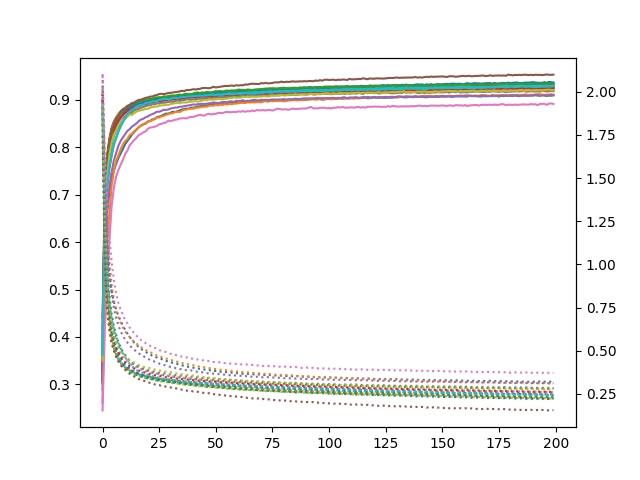

The data file committed next to this chart (first rows):
accuracy_0, loss_0, accuracy_1, loss_1, accuracy_2, loss_2, accuracy_3, loss_3, accuracy_4, loss_4, accuracy_5, loss_5, accuracy_6, loss_6, accuracy_7, loss_7, accuracy_8, loss_8, accuracy_9, loss_9, accuracy_10, loss_10, accuracy_11, loss_11
0.3025, 1.963, 0.3696, 1.869, 0.3078, 2.031, 0.3492, 1.941, 0.4011, 1.879, 0.4174, 1.815, 0.3988, 1.828, 0.289, 2.017, 0.3405, 1.912, 0.3494, 1.987, 0.3331, 1.948, 0.3538, 2.004
0.5453, 1.425, 0.6964, 1.148, 0.5962, 1.414, 0.6478, 1.251, 0.6905, 1.165, 0.6886, 1.138, 0.6579, 1.208, 0.6118, 1.36, 0.6624, 1.205, 0.6297, 1.303, 0.6312, 1.301, 0.5184, 1.535
0.6619, 1.112, 0.7823, 0.7951, 0.7138, 1.018, 0.7603, 0.8962, 0.7741, 0.8404, 0.7804, 0.8223, 0.7443, 0.9103, 0.7529, 0.9407, 0.7614, 0.8396, 0.7324, 0.9446, 0.7384, 0.9214, 0.5966, 1.216
0.708, 0.9418, 0.8177, 0.6399, 0.7546, 0.8204, 0.8074, 0.7006, 0.8128, 0.6801, 0.8166, 0.6642, 0.7856, 0.7491, 0.8077, 0.7093, 0.8094, 0.6637, 0.7854, 0.7538, 0.7829, 0.7384, 0.6587, 1.024
0.7312, 0.8464, 0.8384, 0.5535, 0.7821, 0.7135, 0.8356, 0.5908, 0.8339, 0.5839, 0.8409, 0.5719, 0.812, 0.6512, 0.8338, 0.5903, 0.8344, 0.5691, 0.8169, 0.6366, 0.8153, 0.6308, 0.7185, 0.8865
0.7509, 0.7806, 0.8515, 0.5049, 0.8053, 0.6408, 0.8507, 0.5246, 0.8506, 0.5227, 0.8541, 0.5152, 0.8318, 0.5838, 0.8527, 0.52, 0.8491, 0.5102, 0.8394, 0.5567, 0.8332, 0.561, 0.75, 0.796
0.7646, 0.7381, 0.8617, 0.4694, 0.8197, 0.5913, 0.8605, 0.4827, 0.859, 0.4837, 0.8624, 0.478, 0.8446, 0.5357, 0.8629, 0.4759, 0.8603, 0.4718, 0.8545, 0.5029, 0.8466, 0.516, 0.7711, 0.7358
0.7774, 0.7019, 0.8655, 0.45, 0.8328, 0.5497, 0.8679, 0.4519, 0.8694, 0.4495, 0.8695, 0.4534, 0.8544, 0.5025, 0.8692, 0.4483, 0.8716, 0.4417, 0.8643, 0.4659, 0.8563, 0.4841, 0.7827, 0.6939
0.7869, 0.6726, 0.8716, 0.4318, 0.8452, 0.5179, 0.8735, 0.4318, 0.8744, 0.4289, 0.8747, 0.4343, 0.8608, 0.477, 0.8746, 0.4286, 0.8758, 0.4201, 0.8714, 0.4402, 0.8635, 0.4578, 0.7956, 0.6622
0.7966, 0.6454, 0.8748, 0.4195, 0.8549, 0.4928, 0.8794, 0.4119, 0.8798, 0.4123, 0.8797, 0.4179, 0.8651, 0.46, 0.8794, 0.4116, 0.8793, 0.4065, 0.8766, 0.419, 0.8701, 0.439, 0.8057, 0.6347
0.8066, 0.62, 0.88, 0.4081, 0.8602, 0.4741, 0.8823, 0.4012, 0.8832, 0.3971, 0.8825, 0.408, 0.871, 0.4439, 0.8823, 0.4008, 0.8841, 0.3941, 0.8812, 0.4067, 0.8783, 0.4174, 0.8129, 0.6119
0.8134, 0.599, 0.8812, 0.3999, 0.8658, 0.4563, 0.8851, 0.3893, 0.8865, 0.3862, 0.8858, 0.3973, 0.8735, 0.4335, 0.8831, 0.3939, 0.8876, 0.382, 0.8834, 0.3954, 0.8802, 0.4085, 0.8173, 0.5953
0.8196, 0.579, 0.8855, 0.3913, 0.8704, 0.4424, 0.8867, 0.3818, 0.8888, 0.3788, 0.8875, 0.3905, 0.8769, 0.4238, 0.8875, 0.3835, 0.8887, 0.3757, 0.8869, 0.3861, 0.8834, 0.3962, 0.8256, 0.5775
0.8269, 0.5627, 0.8861, 0.3837, 0.873, 0.4312, 0.8886, 0.3759, 0.8921, 0.3709, 0.8905, 0.3832, 0.8788, 0.4144, 0.8887, 0.3788, 0.8896, 0.3701, 0.8902, 0.3772, 0.8867, 0.386, 0.8286, 0.5641
0.832, 0.546, 0.8886, 0.3778, 0.8786, 0.4197, 0.8914, 0.3687, 0.894, 0.3642, 0.8923, 0.3751, 0.8819, 0.4057, 0.8921, 0.3711, 0.8937, 0.3623, 0.8925, 0.3688, 0.8892, 0.379, 0.8341, 0.55
0.8376, 0.5329, 0.8896, 0.3739, 0.8803, 0.4114, 0.8943, 0.3615, 0.896, 0.3584, 0.8933, 0.3728, 0.8821, 0.4015, 0.8935, 0.3655, 0.8948, 0.3559, 0.8924, 0.3655, 0.8904, 0.3712, 0.8363, 0.5416
0.8421, 0.5218, 0.893, 0.3663, 0.8814, 0.4052, 0.8948, 0.357, 0.8968, 0.3548, 0.8946, 0.367, 0.884, 0.3961, 0.8943, 0.3613, 0.8981, 0.3512, 0.894, 0.3611, 0.8925, 0.3651, 0.8424, 0.531
0.8457, 0.5101, 0.8944, 0.3649, 0.8835, 0.3976, 0.895, 0.3536, 0.8965, 0.3503, 0.8956, 0.362, 0.8858, 0.3905, 0.8951, 0.3588, 0.8975, 0.3467, 0.8957, 0.3553, 0.8927, 0.361, 0.8455, 0.5201
0.8479, 0.5018, 0.8936, 0.3611, 0.8869, 0.3898, 0.8968, 0.3499, 0.8998, 0.3461, 0.8971, 0.3574, 0.8882, 0.3847, 0.8963, 0.355, 0.8985, 0.3453, 0.8964, 0.3524, 0.8953, 0.3549, 0.8488, 0.5122
0.8497, 0.4942, 0.8954, 0.3581, 0.8871, 0.3872, 0.899, 0.3448, 0.8996, 0.3444, 0.8979, 0.3546, 0.8894, 0.3807, 0.8979, 0.353, 0.901, 0.3398, 0.8978, 0.348, 0.8975, 0.3504, 0.8514, 0.5042
0.8544, 0.4845, 0.8965, 0.3529, 0.8887, 0.3827, 0.8989, 0.3441, 0.9015, 0.3412, 0.8993, 0.3496, 0.89, 0.3792, 0.8977, 0.3497, 0.9016, 0.3354, 0.8985, 0.3465, 0.8979, 0.3472, 0.8531, 0.4972
0.8553, 0.479, 0.8976, 0.3516, 0.8907, 0.3777, 0.8994, 0.3412, 0.902, 0.3378, 0.9, 0.3486, 0.8905, 0.3747, 0.8989, 0.3492, 0.9009, 0.3353, 0.9008, 0.3426, 0.8988, 0.3429, 0.8553, 0.4917
0.8588, 0.4703, 0.8987, 0.3468, 0.8926, 0.3725, 0.9011, 0.3386, 0.9031, 0.3354, 0.9005, 0.3437, 0.8919, 0.3704, 0.9003, 0.345, 0.9039, 0.332, 0.9002, 0.339, 0.9008, 0.3394, 0.857, 0.4855
0.8592, 0.4671, 0.8998, 0.3436, 0.8937, 0.3691, 0.9012, 0.3352, 0.9033, 0.3325, 0.9025, 0.3427, 0.8918, 0.369, 0.8998, 0.344, 0.9034, 0.3286, 0.9022, 0.3366, 0.9015, 0.3374, 0.8596, 0.4795
0.8635, 0.4605, 0.9011, 0.3412, 0.895, 0.3669, 0.903, 0.333, 0.904, 0.3304, 0.9027, 0.3402, 0.8931, 0.3664, 0.9016, 0.3406, 0.9056, 0.3256, 0.9029, 0.3339, 0.9017, 0.3342, 0.8629, 0.4712
0.8646, 0.4549, 0.9013, 0.3388, 0.8943, 0.3659, 0.9042, 0.3305, 0.9056, 0.3278, 0.9036, 0.3362, 0.8933, 0.3645, 0.901, 0.3399, 0.9056, 0.3246, 0.9039, 0.3307, 0.9026, 0.3306, 0.8623, 0.4691
0.8663, 0.4517, 0.9005, 0.3351, 0.8961, 0.3596, 0.9034, 0.3307, 0.9053, 0.3269, 0.9044, 0.3352, 0.8958, 0.3595, 0.9023, 0.3362, 0.9056, 0.3216, 0.9033, 0.3311, 0.904, 0.3275, 0.865, 0.463
0.8685, 0.4454, 0.9022, 0.3332, 0.8964, 0.3579, 0.9053, 0.3276, 0.907, 0.3244, 0.9061, 0.3322, 0.8951, 0.3588, 0.9029, 0.3357, 0.906, 0.3207, 0.905, 0.3269, 0.9037, 0.3283, 0.866, 0.4596
0.8708, 0.4404, 0.9043, 0.3314, 0.8961, 0.3549, 0.9062, 0.3249, 0.9066, 0.3231, 0.9052, 0.3309, 0.897, 0.3573, 0.903, 0.3343, 0.9083, 0.3181, 0.904, 0.3277, 0.9048, 0.3254, 0.8681, 0.4545
0.8707, 0.4383, 0.9044, 0.3302, 0.8987, 0.3521, 0.9055, 0.3241, 0.9075, 0.3203, 0.9056, 0.329, 0.8979, 0.3534, 0.9033, 0.3322, 0.9081, 0.3144, 0.9057, 0.3246, 0.9057, 0.322, 0.8696, 0.45
0.8729, 0.4339, 0.9038, 0.3292, 0.8984, 0.3513, 0.9064, 0.3226, 0.9071, 0.3218, 0.9063, 0.3267, 0.8992, 0.3516, 0.9039, 0.3313, 0.909, 0.3131, 0.906, 0.322, 0.9063, 0.3193, 0.8712, 0.446
0.8749, 0.4298, 0.906, 0.3254, 0.8992, 0.3489, 0.9068, 0.3223, 0.9083, 0.3184, 0.9078, 0.3248, 0.8985, 0.3511, 0.9045, 0.3293, 0.9092, 0.3126, 0.9066, 0.3213, 0.9074, 0.3176, 0.8717, 0.4434
0.8741, 0.4266, 0.9061, 0.3233, 0.8993, 0.3469, 0.9074, 0.3205, 0.9077, 0.3185, 0.9071, 0.3239, 0.8984, 0.3489, 0.9042, 0.3296, 0.9095, 0.3118, 0.9079, 0.3207, 0.9063, 0.3182, 0.8742, 0.4379
0.8759, 0.4225, 0.9073, 0.32, 0.8999, 0.346, 0.9067, 0.3205, 0.9091, 0.3161, 0.909, 0.3218, 0.9002, 0.3461, 0.9057, 0.3281, 0.9098, 0.3097, 0.9068, 0.3182, 0.907, 0.3158, 0.8749, 0.4358
0.8774, 0.4191, 0.907, 0.3186, 0.9005, 0.3447, 0.9087, 0.3163, 0.9092, 0.3148, 0.9073, 0.3212, 0.8991, 0.3465, 0.9059, 0.3255, 0.9109, 0.308, 0.9071, 0.3181, 0.9071, 0.3149, 0.8742, 0.433
0.8795, 0.4153, 0.9075, 0.3168, 0.9004, 0.3434, 0.9085, 0.3165, 0.9094, 0.3138, 0.9082, 0.3189, 0.9008, 0.3432, 0.9064, 0.3265, 0.9105, 0.3043, 0.909, 0.3161, 0.9095, 0.3113, 0.8767, 0.4288
0.8804, 0.4124, 0.9081, 0.316, 0.9008, 0.3404, 0.9082, 0.3155, 0.9099, 0.3145, 0.9094, 0.3165, 0.9015, 0.3432, 0.9067, 0.3247, 0.9105, 0.3065, 0.9085, 0.3149, 0.9098, 0.3085, 0.8791, 0.4244
0.8813, 0.4097, 0.9086, 0.3123, 0.9032, 0.3396, 0.9104, 0.3137, 0.9117, 0.3108, 0.9097, 0.3163, 0.9027, 0.3384, 0.9066, 0.3237, 0.9123, 0.3038, 0.9083, 0.3139, 0.9089, 0.3084, 0.8791, 0.4232
0.8811, 0.407, 0.9101, 0.3118, 0.9022, 0.3383, 0.9093, 0.3132, 0.9106, 0.3105, 0.9083, 0.3153, 0.9024, 0.3398, 0.9084, 0.3219, 0.9128, 0.3013, 0.9101, 0.3118, 0.9092, 0.3076, 0.8808, 0.4204
0.8835, 0.4034, 0.9099, 0.3093, 0.9029, 0.3365, 0.909, 0.3134, 0.9111, 0.3102, 0.9099, 0.3139, 0.9018, 0.3371, 0.9089, 0.3201, 0.912, 0.3015, 0.9097, 0.3106, 0.9112, 0.3046, 0.8811, 0.4174
0.883, 0.4017, 0.9106, 0.3098, 0.9031, 0.3367, 0.91, 0.3121, 0.9104, 0.3112, 0.9103, 0.3135, 0.9024, 0.3363, 0.9082, 0.321, 0.9134, 0.2983, 0.9095, 0.3095, 0.9121, 0.3029, 0.8812, 0.4159
0.8844, 0.4, 0.9105, 0.3077, 0.9036, 0.3351, 0.9109, 0.3098, 0.9115, 0.3088, 0.9107, 0.3103, 0.9035, 0.3328, 0.9088, 0.3181, 0.914, 0.2975, 0.9108, 0.3085, 0.9105, 0.3028, 0.8829, 0.4115
0.8858, 0.397, 0.9105, 0.3055, 0.904, 0.334, 0.9107, 0.309, 0.9117, 0.3064, 0.912, 0.3093, 0.903, 0.3341, 0.9084, 0.3181, 0.9153, 0.2953, 0.9109, 0.3096, 0.9126, 0.301, 0.8833, 0.4102
0.8861, 0.3943, 0.9109, 0.3042, 0.9038, 0.3341, 0.9107, 0.308, 0.9117, 0.3073, 0.9111, 0.3099, 0.9046, 0.3326, 0.9093, 0.317, 0.9144, 0.2937, 0.9115, 0.3079, 0.9131, 0.2989, 0.884, 0.4067
0.887, 0.3923, 0.912, 0.3028, 0.905, 0.3314, 0.9112, 0.3074, 0.9119, 0.3071, 0.9133, 0.3075, 0.9046, 0.3314, 0.9097, 0.3164, 0.9155, 0.2939, 0.9125, 0.3054, 0.9114, 0.299, 0.885, 0.4067
0.8876, 0.3912, 0.9131, 0.301, 0.9056, 0.3308, 0.9119, 0.3062, 0.9128, 0.3058, 0.9116, 0.3076, 0.9037, 0.3298, 0.9092, 0.3173, 0.9148, 0.2925, 0.9113, 0.306, 0.913, 0.2969, 0.8855, 0.4034
0.8876, 0.3874, 0.9134, 0.3001, 0.9054, 0.3308, 0.9121, 0.3059, 0.9116, 0.3053, 0.9131, 0.3058, 0.9043, 0.3287, 0.9096, 0.3142, 0.9165, 0.2904, 0.9117, 0.3059, 0.9136, 0.2974, 0.8855, 0.4003
0.889, 0.387, 0.9138, 0.2987, 0.9046, 0.3292, 0.912, 0.3046, 0.9112, 0.3045, 0.9127, 0.3033, 0.9052, 0.3272, 0.9115, 0.3145, 0.916, 0.2897, 0.9117, 0.3032, 0.9138, 0.2948, 0.8874, 0.3986
0.8895, 0.3868, 0.9136, 0.2966, 0.9055, 0.3288, 0.9127, 0.3022, 0.9134, 0.3028, 0.913, 0.3043, 0.906, 0.3265, 0.9105, 0.3128, 0.9163, 0.2889, 0.9126, 0.3037, 0.9145, 0.2924, 0.8877, 0.3972
0.8909, 0.3816, 0.9132, 0.2969, 0.9058, 0.3273, 0.9131, 0.3029, 0.9133, 0.3026, 0.9136, 0.3018, 0.9063, 0.325, 0.9108, 0.3139, 0.9166, 0.2871, 0.9143, 0.3006, 0.9154, 0.291, 0.8877, 0.3944
0.8907, 0.3826, 0.9144, 0.294, 0.9066, 0.3276, 0.9124, 0.3024, 0.9132, 0.3012, 0.914, 0.3001, 0.9057, 0.3249, 0.9103, 0.3122, 0.9172, 0.2866, 0.913, 0.3009, 0.9148, 0.2917, 0.8889, 0.3933
0.8909, 0.379, 0.9148, 0.2945, 0.9064, 0.324, 0.9127, 0.3022, 0.9139, 0.3002, 0.9141, 0.3004, 0.9056, 0.3225, 0.9117, 0.3091, 0.9177, 0.2861, 0.9133, 0.3004, 0.9158, 0.2901, 0.8882, 0.3914
0.8912, 0.3784, 0.9148, 0.2924, 0.9068, 0.3243, 0.9123, 0.2996, 0.9143, 0.3, 0.9136, 0.2977, 0.9072, 0.3212, 0.912, 0.3088, 0.9174, 0.2862, 0.9136, 0.298, 0.9153, 0.288, 0.89, 0.3896
0.8907, 0.3789, 0.9151, 0.2935, 0.9072, 0.3244, 0.9137, 0.3009, 0.9138, 0.301, 0.9152, 0.2984, 0.9073, 0.3226, 0.9118, 0.3103, 0.9173, 0.283, 0.9124, 0.2988, 0.916, 0.2878, 0.8893, 0.3879
0.8921, 0.3769, 0.9144, 0.2933, 0.9071, 0.3234, 0.914, 0.2991, 0.914, 0.299, 0.9153, 0.2974, 0.9071, 0.3204, 0.9123, 0.3096, 0.9192, 0.2805, 0.9139, 0.2983, 0.9167, 0.2869, 0.8907, 0.3877
0.8928, 0.3753, 0.9149, 0.2901, 0.9076, 0.3221, 0.915, 0.299, 0.9145, 0.2981, 0.9153, 0.2956, 0.9074, 0.3201, 0.9128, 0.3094, 0.919, 0.2807, 0.9143, 0.2975, 0.9174, 0.2844, 0.8897, 0.3856
0.8923, 0.3754, 0.9155, 0.292, 0.9084, 0.3211, 0.9143, 0.2982, 0.9142, 0.2985, 0.9161, 0.2951, 0.9087, 0.3175, 0.9126, 0.3084, 0.9181, 0.2808, 0.9141, 0.2958, 0.9182, 0.2839, 0.8916, 0.385
0.8942, 0.373, 0.9145, 0.2891, 0.9085, 0.3215, 0.9147, 0.2962, 0.9148, 0.2976, 0.9153, 0.2944, 0.9081, 0.3178, 0.9116, 0.308, 0.9201, 0.2788, 0.9143, 0.2941, 0.9175, 0.283, 0.8907, 0.3826
0.8938, 0.3722, 0.9174, 0.2865, 0.9088, 0.319, 0.9145, 0.2975, 0.9151, 0.2978, 0.9158, 0.2942, 0.9078, 0.317, 0.9132, 0.3046, 0.9194, 0.278, 0.9148, 0.2951, 0.918, 0.2827, 0.892, 0.3824
0.894, 0.3705, 0.9159, 0.2875, 0.9086, 0.3196, 0.9148, 0.2966, 0.9141, 0.2957, 0.9171, 0.2917, 0.9083, 0.315, 0.9122, 0.3068, 0.9197, 0.2767, 0.9151, 0.2941, 0.9174, 0.2819, 0.8918, 0.3796
... 140 more rows
